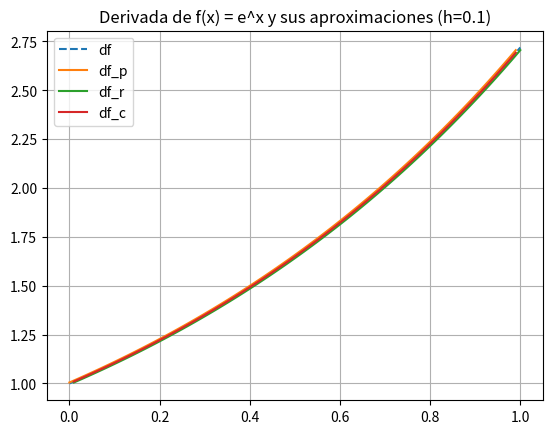
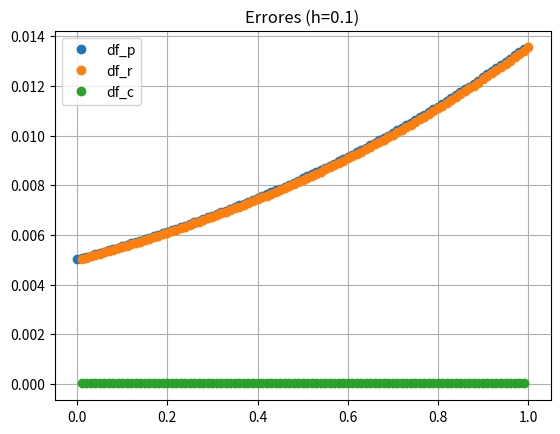

Write the Python code that produced these figures, in order.
# -*- coding: utf-8 -*-
"""
Ejercicio 1: Aproximación numérica de la derivada de la función f(x) = exp(x).

"""

import numpy as np
import matplotlib.pyplot as plt

# Función exponencial y su derivada f'
f =  lambda x:np.exp(x)            # función f
df = lambda x:np.exp(x)          # derivada exacta f'

#---------------------------------------------------------------
# h = 0.1
#--------------------------------------------------------------- 
h = 0.1     # paso

# Gráfica de la derivada
plt.close('all') # cerramos todas las ventanas

plt.figure(1)               
xx = np.linspace(0,1)             # definimos un vector x para dibujar la derivada en [0,1]
plt.plot(xx,df(xx),'--')   # dibujamos la derivada
plt.grid()

# Diferencias progresivas, regresivas y centradas
a = 0               # extremo inferior del intervalo
b = 1               # extremo superior del intervalo
x = np.arange(a,b+h,h)    # vector con 1º coordenada a, última coordenanda b y diferencia entre coordenadas h
df_p = np.diff(f(x))/h   # vector que contiene los valores de las diferencias progresivas
df_r = df_p                     # vector que contiene los valores de las diferencias regresivas
df_c = (df_p[1:] + df_r[0:-1])/2 # vector que contiene los valores de las diferencias centradas

# Gráfica de f' y de las diferencia progresivas, regresivas y centradas
xp = x[0:-1]    # vector con las coordenadas x para las diferencias progresivas
xr = x[1:]    # vector con las coordenadas x para las diferencias regresivas
xc = x[1:-1]    # vector con las coordenadas x para las diferencias centradas
plt.plot(xp,df_p,xr,df_r,xc,df_c)  # dibujamos las diferencias progresivas, regresivas y centradas
plt.legend(["df","df_p","df_r","df_c"]) # leyenda
plt.title("Derivada de f(x) = e^x y sus aproximaciones (h=0.1)") # título de la gráfica
plt.show()

## Gráfica de los errores en cada punto
plt.figure(2)  # abrimos una nueva figura
plt.plot(xp,abs(df(xp)-df_p),'o',xr,abs(df(xr)-df_r),'o',xc,abs(df(xc)-df_c),'o')    # dibujamos los valores |f'(x_i)-df_aprox(x_i)| para las 
# diferentes aproximaciones (progresiva, regresiva y centrada)
plt.grid() 
plt.legend(["df_p","df_r","df_c"]) # leyenda
plt.title("Errores (h=0.1)")    # título
plt.show()

## Errores globales relativos
ErrorG_p = np.linalg.norm((df(xp)-df_p))/np.linalg.norm(df(xp)) # error global relativo para aprox. progresiva
ErrorG_r = np.linalg.norm((df(xr)-df_r))/np.linalg.norm(df(xr)) # error global relativo para aprox. regresiva
ErrorG_c = np.linalg.norm((df(xc)-df_c))/np.linalg.norm(df(xc)) # error global relativo para aprox. centrada
print("h = ",h)   # escribimos en pantalla los errores 
print("ErrorG_p = ",ErrorG_p) 
print("ErrorG_r = ",ErrorG_r)
print("ErrorG_c = ",ErrorG_c)

#---------------------------------------------------------------
# h = 0.01
#---------------------------------------------------------------

h = 0.01     # paso

# Gráfica de la derivada
plt.close('all') # cerramos todas las ventanas

plt.figure(1)               
xx = np.linspace(0,1)             # definimos un vector x para dibujar la derivada en [0,1]
plt.plot(xx,df(xx),'--')   # dibujamos la derivada
plt.grid()

# Diferencias progresivas, regresivas y centradas
a = 0               # extremo inferior del intervalo
b = 1               # extremo superior del intervalo
x = np.arange(a,b+h,h)    # vector con 1º coordenada a, última coordenanda b y diferencia entre coordenadas h
df_p = np.diff(f(x))/h   # vector que contiene los valores de las diferencias progresivas
df_r = df_p                     # vector que contiene los valores de las diferencias regresivas
df_c = (df_p[1:] + df_r[0:-1])/2 # vector que contiene los valores de las diferencias centradas

# Gráfica de f' y de las diferencia progresivas, regresivas y centradas
xp = x[0:-1]    # vector con las coordenadas x para las diferencias progresivas
xr = x[1:]    # vector con las coordenadas x para las diferencias regresivas
xc = x[1:-1]    # vector con las coordenadas x para las diferencias centradas
plt.plot(xp,df_p,xr,df_r,xc,df_c)  # dibujamos las diferencias progresivas, regresivas y centradas
plt.legend(["df","df_p","df_r","df_c"]) # leyenda
plt.title("Derivada de f(x) = e^x y sus aproximaciones (h=0.1)") # título de la gráfica
plt.show()

## Gráfica de los errores en cada punto
plt.figure(2)  # abrimos una nueva figura
plt.plot(xp,abs(df(xp)-df_p),'o',xr,abs(df(xr)-df_r),'o',xc,abs(df(xc)-df_c),'o')    # dibujamos los valores |f'(x_i)-df_aprox(x_i)| para las 
# diferentes aproximaciones (progresiva, regresiva y centrada)
plt.grid() 
plt.legend(["df_p","df_r","df_c"]) # leyenda
plt.title("Errores (h=0.1)")    # título
plt.show()

## Errores globales relativos
ErrorG_p = np.linalg.norm((df(xp)-df_p))/np.linalg.norm(df(xp)) # error global relativo para aprox. progresiva
ErrorG_r = np.linalg.norm((df(xr)-df_r))/np.linalg.norm(df(xr)) # error global relativo para aprox. regresiva
ErrorG_c = np.linalg.norm((df(xc)-df_c))/np.linalg.norm(df(xc)) # error global relativo para aprox. centrada
print("h = ",h)   # escribimos en pantalla los errores 
print("ErrorG_p = ",ErrorG_p) 
print("ErrorG_r = ",ErrorG_r)
print("ErrorG_c = ",ErrorG_c)
 

